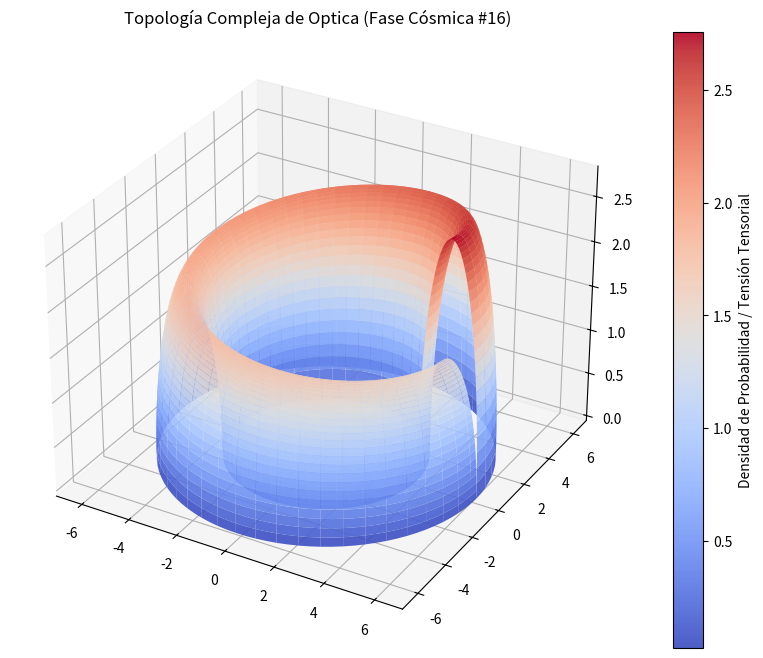

Recreate this plot in Python.
%matplotlib inline
# Simulación Cósmica: Optica - Variante 16
import numpy as np
import matplotlib.pyplot as plt
from mpl_toolkits.mplot3d import Axes3D

# Parámetros Físicos Cuánticos/Relativistas
alpha = 4.983
beta = 1.207
gamma = 2.777

u = np.linspace(0, 2 * np.pi, 100)
v = np.linspace(0, np.pi, 100)
U, V = np.meshgrid(u, v)

# Topología Espacio-Temporal Avanzada (Fase Cósmica)
X = (alpha + beta * np.cos(V)) * np.cos(U)
Y = (alpha + beta * np.cos(V)) * np.sin(U)
Z = gamma * np.sin(V) * np.exp(-U/10)

fig = plt.figure(figsize=(12, 8))
ax = fig.add_subplot(111, projection='3d')
surf = ax.plot_surface(X, Y, Z, cmap='coolwarm', edgecolor='none', alpha=0.9)

fig.colorbar(surf, ax=ax, label='Densidad de Probabilidad / Tensión Tensorial')
plt.title(r'Topología Compleja de Optica (Fase Cósmica #16)')
plt.show()
